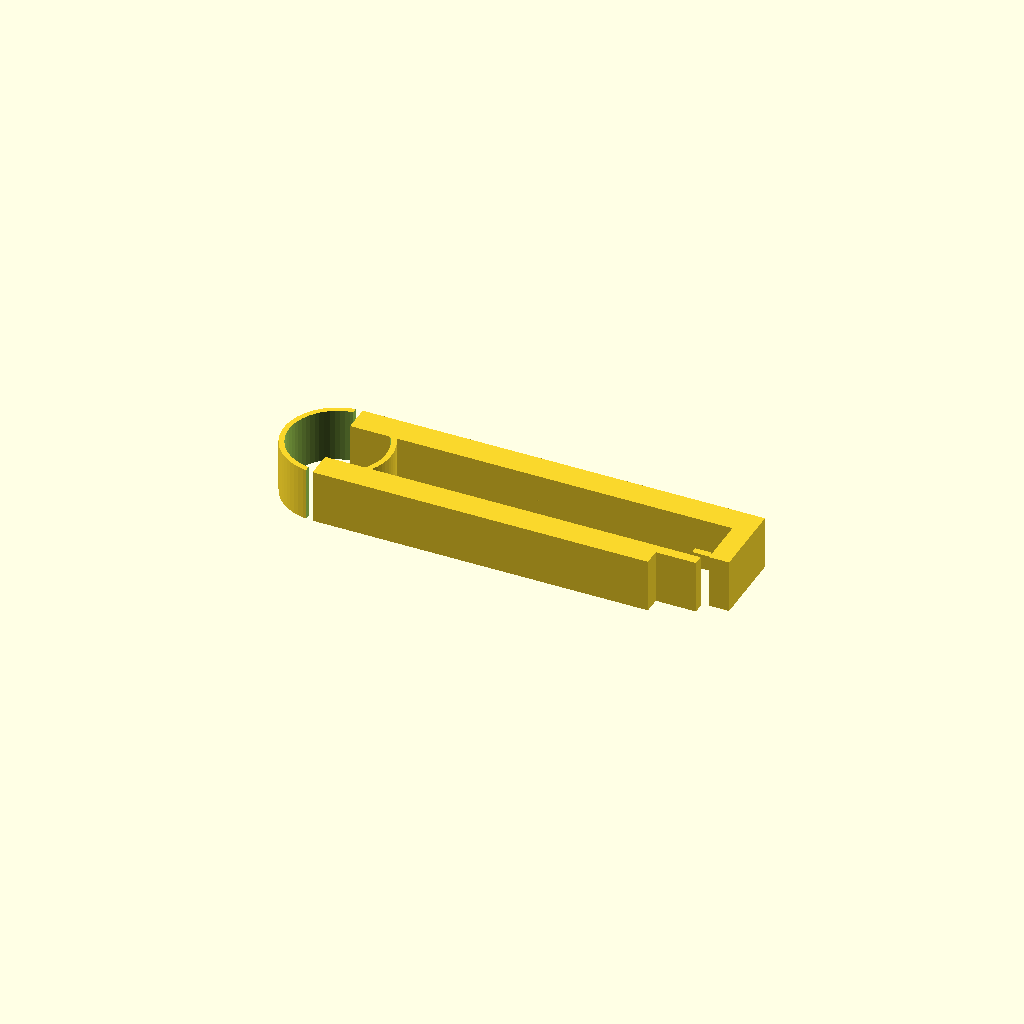
Cell 1: the model at its default parameters.
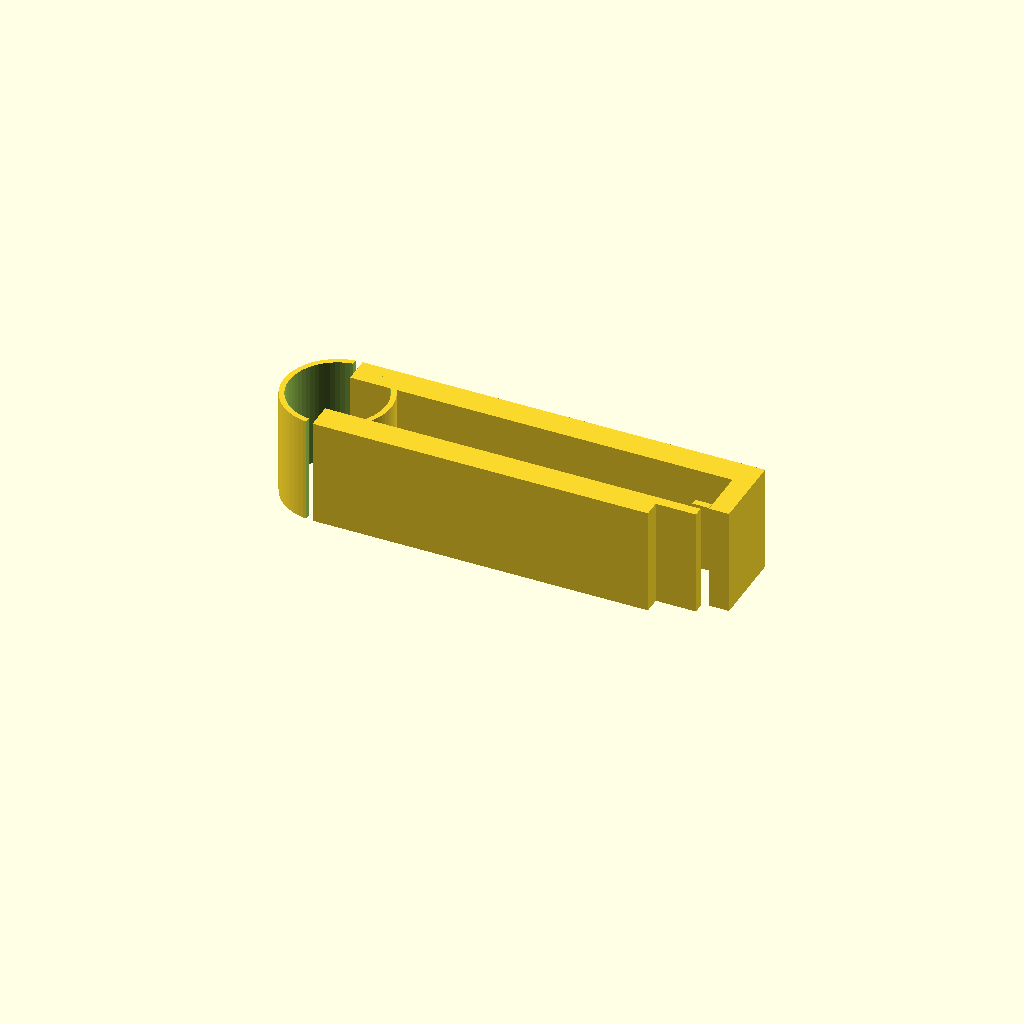
Cell 2: thickness = 16 (everything else at default).
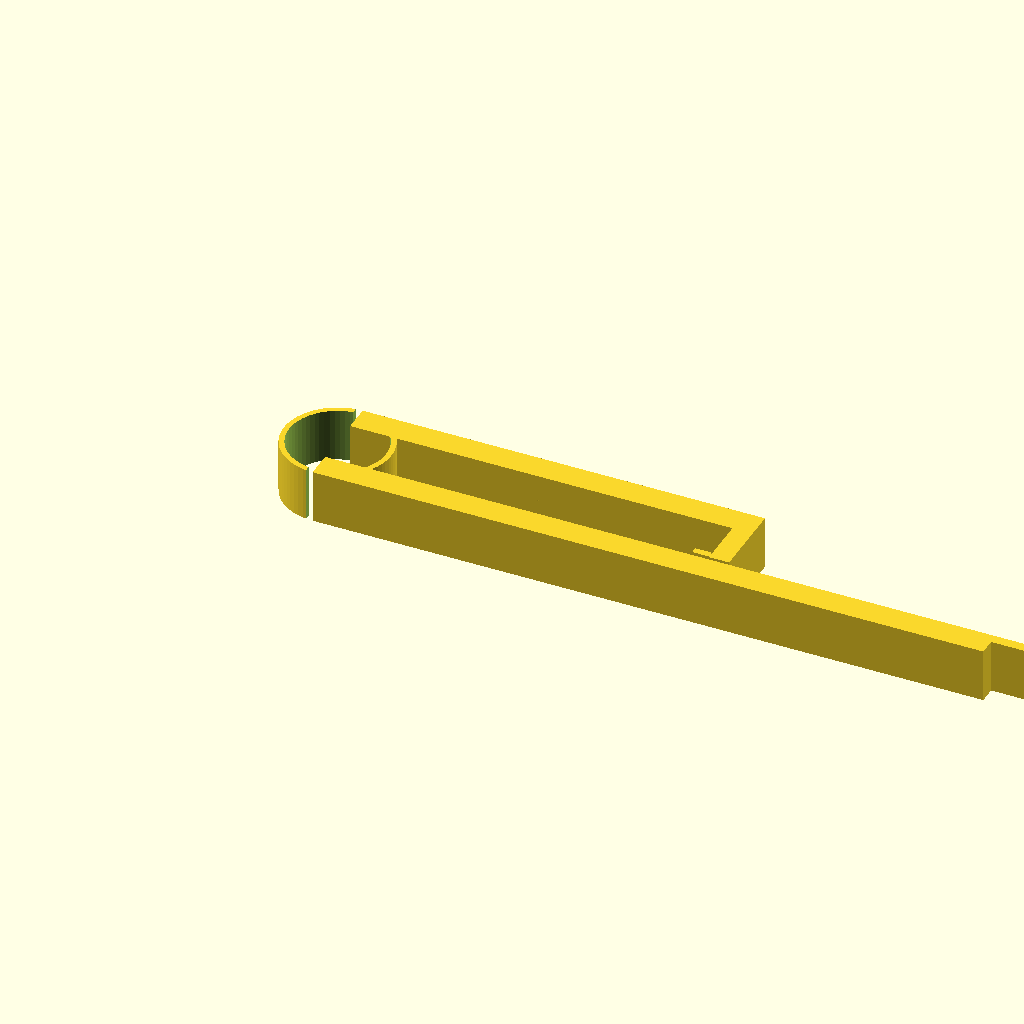
Cell 3: lower_len = 100 (everything else at default).
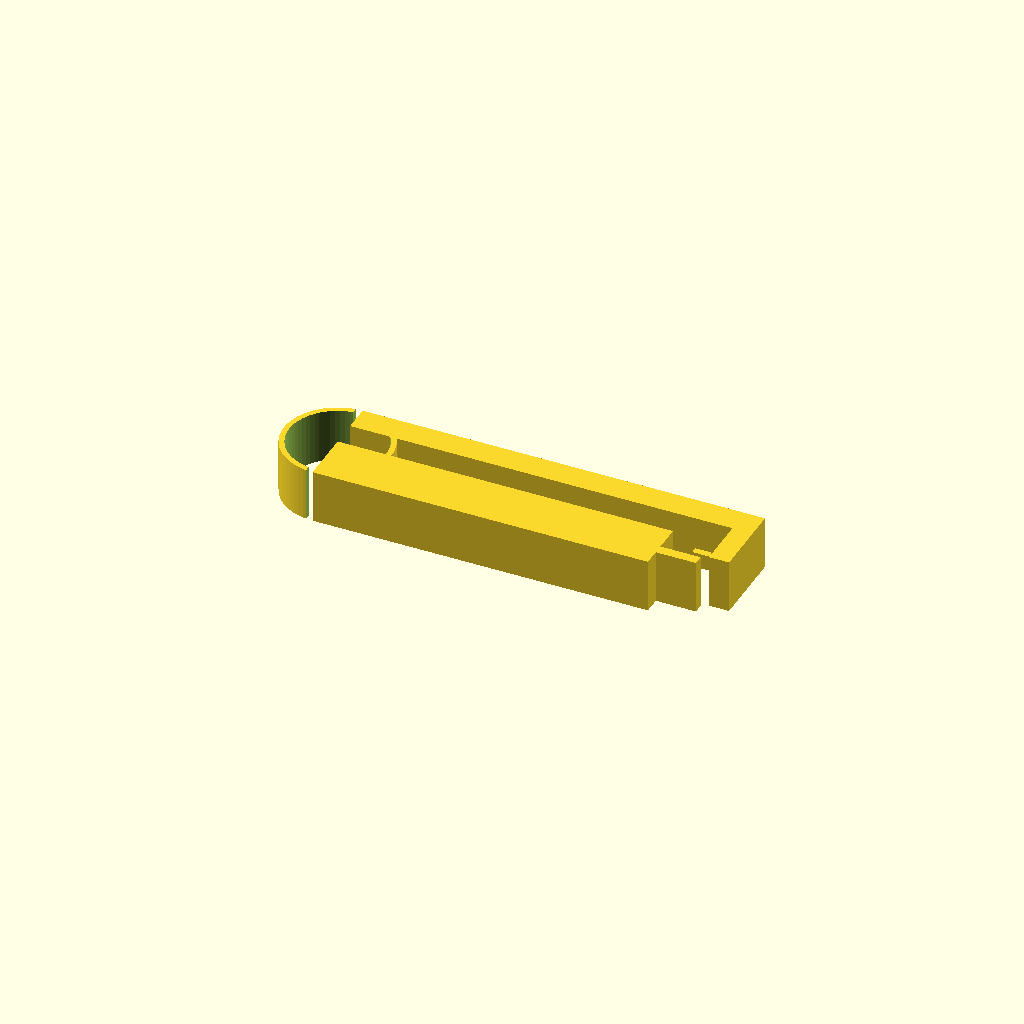
Cell 4 — lower_wid set to 8, the other parameters unchanged.
All cells are drawn from one camera (rotation 55°, 0°, 25°, orthographic, colour scheme Cornfield), so only the parameter changes between them.
The OpenSCAD source (bench/heldout/harness/bench/results/r4-gemma26b-h4/code/tiiny_google_gemma-4-26B-A4B-it/tubing_pinch_clamp_s1_checklist_a0.scad):
// Pinch clamp for silicone tubing (up to 6.4 mm)
// Designed for FDM printing: printed flat in the XY plane.

// --- Dimensions ---
thickness = 8.0;           // Extrusion height (Z)
lower_len = 50.0;          // Length of lower jaw bar
lower_wid = 4.0;           // Width of lower jaw bar
lower_tongue_len = 6.0;    // Length of lower jaw tongue
lower_tongue_wid = 1.5;    // Width of lower jaw tongue (4 - 2.5)
lower_tongue_y_start = 2.5;
lower_tongue_y_end = 4.0;

upper_len = 60.0;          // Length of upper jaw bar
upper_wid = 4.0;           // Width of upper jaw bar
upper_y_start = 12.0;
upper_y_end = 16.0;

hinge_center_x = 0;
hinge_center_y = 8;
hinge_r_inner = 7.2;
hinge_r_outer = 8.0;

ridge_radius = 1.5;
ridge_x = 27.5;

latch_leg_x_start = 57.0;
latch_leg_x_end = 60.0;
latch_leg_y_start = 4.5;
latch_leg_y_end = 12.0;

latch_nose_x_start = 54.5;
latch_nose_x_end = 57.0;
latch_nose_y_start = 4.5;
latch_nose_y_end = 5.5;
latch_nose_z_offset = 0.5; // Height above the tongue

$fn = 64;

// --- Construction ---

module hinge_half_ring() {
    // A half-ring on the x < 0 side
    difference() {
        // Outer half-circle
        translate([hinge_center_x, hinge_center_y, 0])
            rotate([0, 0, 180])
            cylinder(h = thickness, r = hinge_r_outer);
        
        // Inner half-circle (to create the ring)
        translate([hinge_center_x, hinge_center_y, -1])
            rotate([0, 0, 180])
            cylinder(h = thickness + 2, r = hinge_r_inner);
            
        // Cut the right side to make it a half-ring
        translate([hinge_center_x - 1, hinge_center_y - hinge_r_outer - 1, -1])
            cube([2, hinge_r_outer * 2 + 2, thickness + 2]);
    }
}

module ridge() {
    // Half-round ridge on the inner face
    rotate([0, 90, 0])
    cylinder(h = 2, r = ridge_radius);
}

module clamp_body() {
    union() {
        // Lower Jaw Bar
        cube([lower_len, lower_wid, thickness]);
        
        // Lower Jaw Tongue
        translate([lower_len, lower_tongue_y_start, 0])
            cube([lower_tongue_len, lower_tongue_wid, thickness]);
            
        // Upper Jaw Bar
        translate([0, upper_y_start, 0])
            cube([upper_len, upper_wid, thickness]);
            
        // Hinge
        hinge_half_ring();
        
        // Latch Leg
        translate([latch_leg_x_start, latch_leg_y_start, 0])
            cube([latch_leg_x_end - latch_leg_x_start, latch_leg_y_end - latch_leg_y_start, thickness]);
            
        // Latch Nose
        translate([latch_nose_x_start, latch_nose_y_start, thickness - latch_nose_z_offset])
            cube([latch_nose_x_end - latch_nose_x_start, latch_nose_y_end - latch_nose_y_start, latch_nose_z_offset + 0.1]);
    }
}

module ridges_and_cutouts() {
    // The ridges are added to the inner faces
    // The ridges are modeled as 3D objects, but since we want them to be "half-round" 
    // protruding from the face, we use a union of the body and the ridge.
    // However, to keep the code clean, we will build the body and then add ridges.
    
    // Ridge 1 (Lower Jaw)
    translate([ridge_x, ridge_radius, thickness/2])
        rotate([0, 90, 0])
        cylinder(h = 1, r = ridge_radius);
        
    // Ridge 2 (Upper Jaw)
    translate([ridge_x, upper_y_end - ridge_radius, thickness/2])
        rotate([0, 90, 0])
        cylinder(h = 1, r = ridge_radius);
}

// Final Assembly
// We use a union of the main body and the ridges.
// Note: The user description implies the ridges are on the "inner face".
// For the lower jaw, the inner face is at y = 4.
// For the upper jaw, the inner face is at y = 12.

union() {
    clamp_body();
    
    // Lower ridge (at y=4)
    translate([ridge_x, lower_wid - ridge_radius, thickness/2])
        rotate([0, 90, 0])
        cylinder(h = 1, r = ridge_radius);
        
    // Upper ridge (at y=12)
    translate([ridge_x, upper_y_start + ridge_radius, thickness/2])
        rotate([0, 90, 0])
        cylinder(h = 1, r = ridge_radius);
}
Parameter table extracted from the source (name, type, default, range or options):
thickness: number, default 8
lower_len: number, default 50
lower_wid: number, default 4
lower_tongue_len: number, default 6
lower_tongue_wid: number, default 1.5
lower_tongue_y_start: number, default 2.5
lower_tongue_y_end: number, default 4
upper_len: number, default 60
upper_wid: number, default 4
upper_y_start: number, default 12
upper_y_end: number, default 16
hinge_center_x: number, default 0
hinge_center_y: number, default 8
hinge_r_inner: number, default 7.2
hinge_r_outer: number, default 8
ridge_radius: number, default 1.5
ridge_x: number, default 27.5
latch_leg_x_start: number, default 57
latch_leg_x_end: number, default 60
latch_leg_y_start: number, default 4.5
latch_leg_y_end: number, default 12
latch_nose_x_start: number, default 54.5
latch_nose_x_end: number, default 57
latch_nose_y_start: number, default 4.5
latch_nose_y_end: number, default 5.5
latch_nose_z_offset: number, default 0.5
